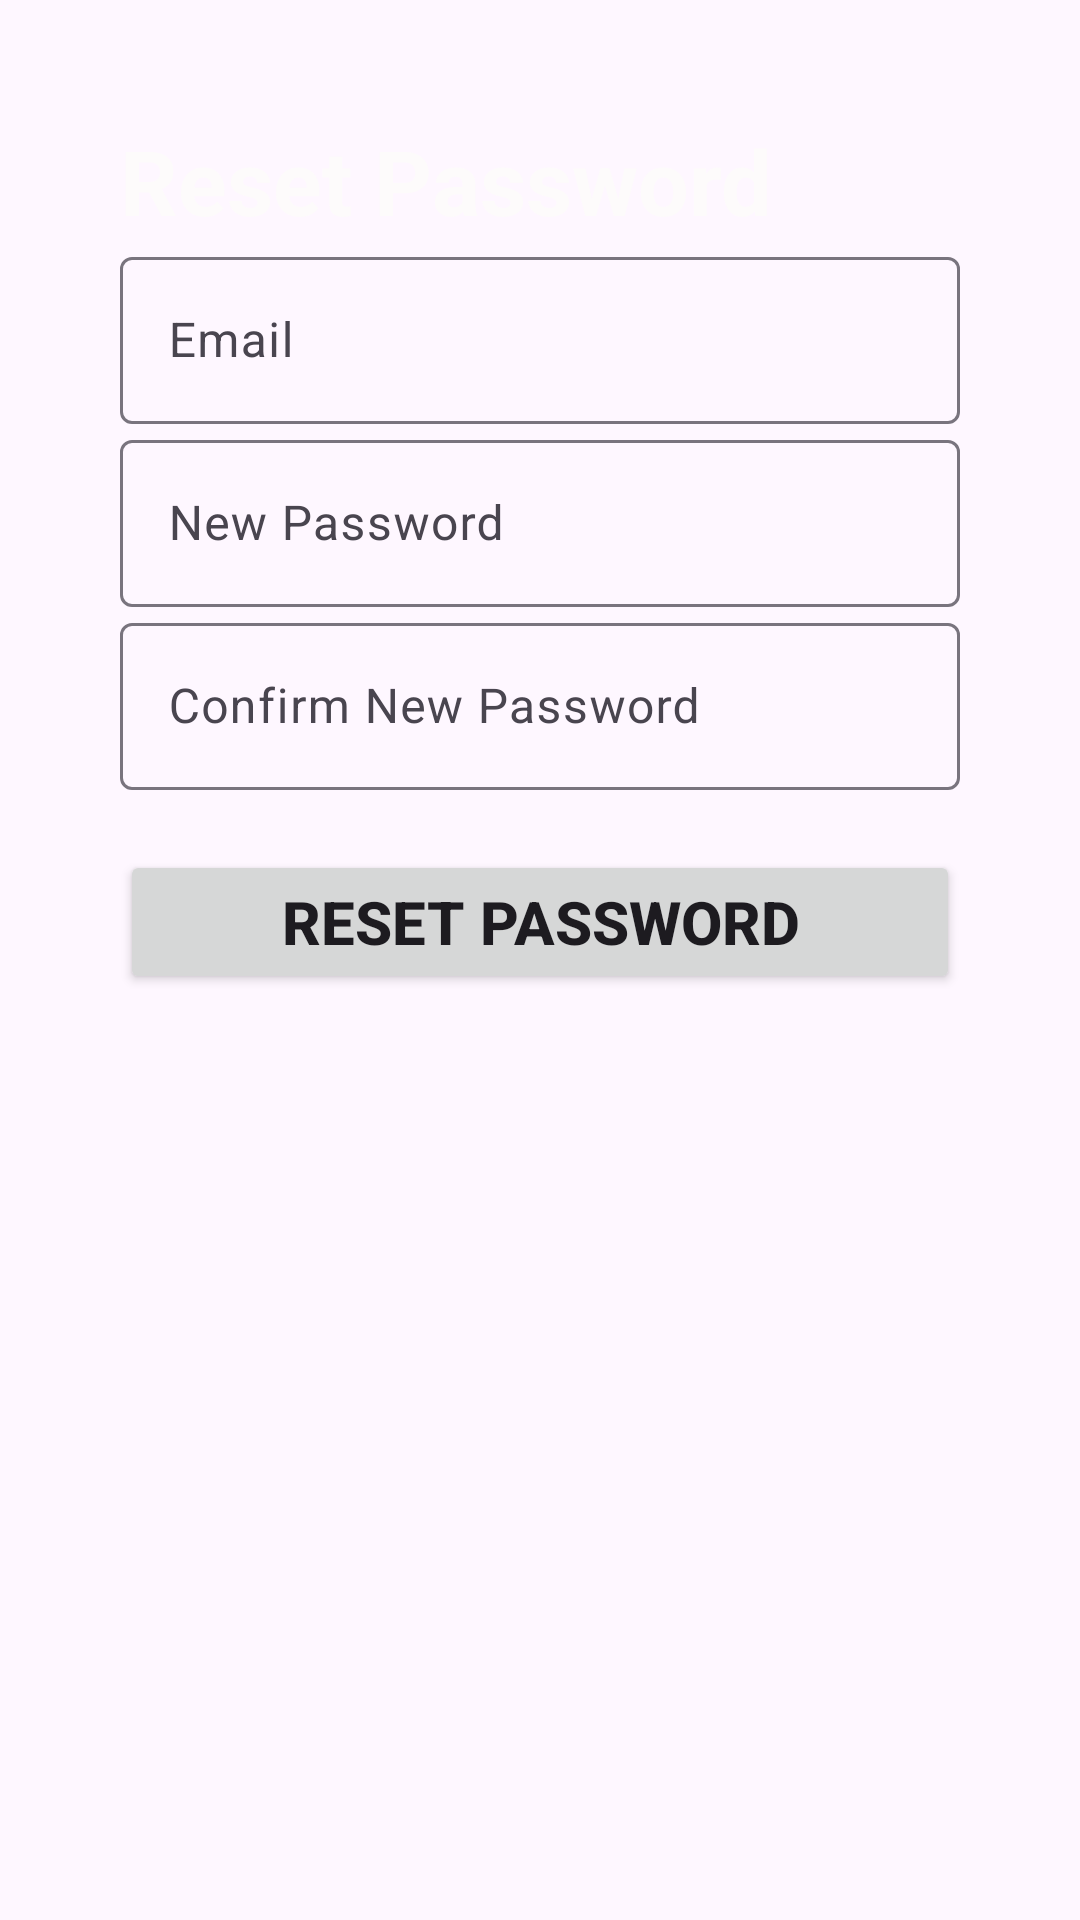

Reconstruct the res/layout file that produces this screen, plus the resources it refers to.
<!-- AndroidManifest.xml: application theme Theme.Material3.Light -->
<!-- res/layout/activity_forgot_password.xml -->
<?xml version="1.0" encoding="utf-8"?>
<LinearLayout xmlns:android="http://schemas.android.com/apk/res/android"

    xmlns:tools="http://schemas.android.com/tools"
    android:layout_width="match_parent"
    android:layout_height="match_parent"
    android:padding="40dp"
    android:orientation="vertical"
    android:background="@drawable/screen"
    tools:context=".ForgotPasswordActivity">

    <TextView
        android:layout_width="match_parent"
        android:layout_height="wrap_content"
        android:textStyle="bold"
        android:textColor="@color/white"
        android:text="@string/ResetP"
        android:textSize="30sp" />

    <com.google.android.material.textfield.TextInputLayout
        android:layout_width="match_parent"
        android:layout_height="wrap_content"
        style="@style/Widget.Material3.TextInputLayout.OutlinedBox">

        <com.google.android.material.textfield.TextInputEditText
            android:id="@+id/forgot_email"
            android:layout_width="match_parent"
            android:layout_height="wrap_content"
            android:hint="@string/email"
            android:inputType="textEmailAddress"
            tools:ignore="InvalidId" />
    </com.google.android.material.textfield.TextInputLayout>

    <com.google.android.material.textfield.TextInputLayout
        android:layout_width="match_parent"
        android:layout_height="wrap_content"
        style="@style/Widget.Material3.TextInputLayout.OutlinedBox">

        <com.google.android.material.textfield.TextInputEditText
            android:id="@+id/new_password"
            android:layout_width="match_parent"
            android:layout_height="wrap_content"
            android:hint="@string/NewP"
            android:inputType="textPassword" />
    </com.google.android.material.textfield.TextInputLayout>

    <com.google.android.material.textfield.TextInputLayout
        android:layout_width="match_parent"
        android:layout_height="wrap_content"
        style="@style/Widget.Material3.TextInputLayout.OutlinedBox">

        <com.google.android.material.textfield.TextInputEditText
            android:id="@+id/confirm_password"
            android:layout_width="match_parent"
            android:layout_height="wrap_content"
            android:hint="@string/Confirm"
            android:inputType="textPassword" />
    </com.google.android.material.textfield.TextInputLayout>

    <Button
        android:id="@+id/reset_password_button"
        android:layout_width="match_parent"
        android:layout_height="wrap_content"
        android:textStyle="bold"
        android:textSize="20sp"
        android:text="@string/ResetP"
        android:layout_marginTop="20dp">
    </Button>

</LinearLayout>
<!-- resources referenced by this layout -->
<resources>
  <color name="white">#FDFBFB</color>
  <string name="Confirm">Confirm New Password</string>
  <string name="NewP">New Password</string>
  <string name="ResetP">Reset Password</string>
  <string name="email">Email</string>
</resources>
